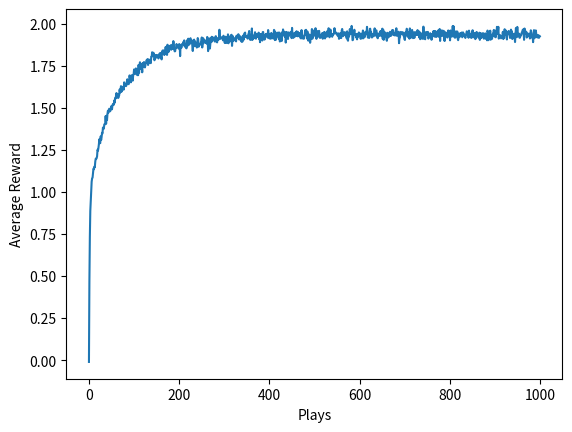
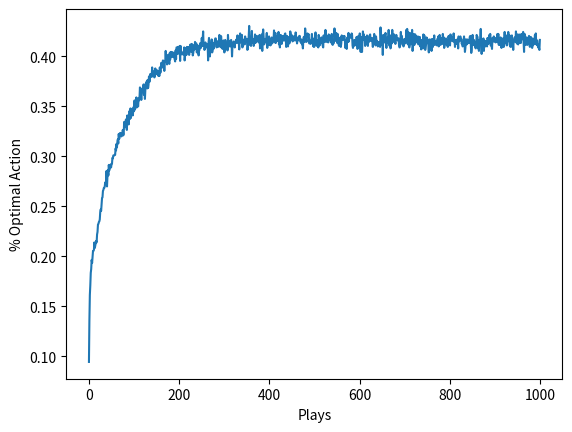

Here is the Python script that generated these plots, in order:
import numpy as np
import matplotlib.pyplot as plt

def create_bandits(n):
    sigma = 1.0

    means = np.random.normal(0,sigma,size=(n,1))

    return means, [np.random.normal(mu,sigma) for mu in means]

def initialise_q(optimism,n):
    return [optimism]*n

def softmax_egreedy_policy(q,epsilon):
    if np.random.rand() < epsilon:
        return np.random.choice(np.arange(len(q)),p=np.exp(q - np.max(q)) / np.sum(np.exp(q - np.max(q))))
    else:
        return np.argmax(q)

def egreedy_policy(q,epsilon):
    if np.random.rand() < epsilon:
        return np.random.randint(0,len(q))
    else:
        return np.argmax(q)

def graph(epsilon,optimism,plays,repetitions):
    average_rewards = [0] * plays
    optimal_actions = [0] * plays

    for i in range(repetitions):
        means, bandits = create_bandits(n)

        q = initialise_q(optimism,len(bandits))
        q, average_reward, optimal_action = play(means,bandits,q,epsilon,plays)

        average_rewards = np.add(average_rewards,average_reward)
        optimal_actions = np.add(optimal_actions,optimal_action)

    print(means,q)

    average_rewards = np.true_divide(average_rewards,repetitions)
    optimal_actions = np.true_divide(optimal_actions,repetitions)

    plt.plot(range(plays),average_rewards)
    plt.xlabel('Plays')
    plt.ylabel('Average Reward')
    plt.figure()
    plt.plot(range(plays),optimal_actions)
    plt.xlabel('Plays')
    plt.ylabel('% Optimal Action')
    plt.show()

def play(means,bandits,q,epsilon,plays):
    k = [0]*len(q)

    rewards = [0] * plays
    optimal_actions = [0] * plays

    optimal_action = np.argmax(means)

    previous_reward = 0
    for i in range(plays):
        choice = egreedy_policy(q,epsilon)
        k[choice] += 1
        reward = bandits[choice][0]
        rewards[i] = reward

        if choice == optimal_action:
            optimal_actions[i] = 1

        q[choice] = q[choice] + (1/k[choice])*(reward-q[choice])

    return q, rewards, optimal_actions

# Non-stationary problem.

if __name__ == "__main__":
    n = 10
    optimism = 0
    epsilon = 0.1
    plays = 1000
    repetitions = 2000

    graph(epsilon,optimism,plays,repetitions)
